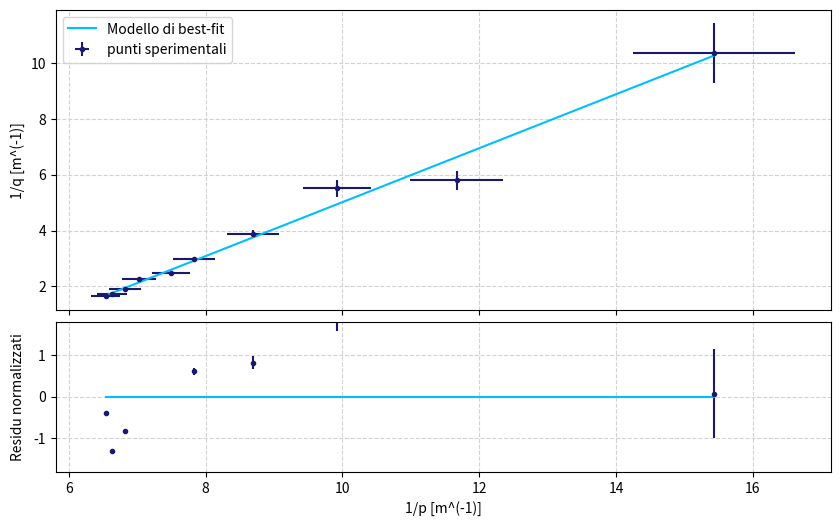

Write Python code to recreate this figure.
import numpy as np
import matplotlib.pyplot as plt
from scipy.optimize import curve_fit


#dati sperimentali in metri 
p = np.array([-6.48, -8.57, -10.08, -11.51, -12.77, -13.34, -14.23, -14.67, -15.08, -15.30])/100  #metri
q = np.array([9.66, 17.21, 18.13, 25.81, 33.59, 40.55, 44.48, 52.29, 58.00, 60.24])/100 #metri
sigma_p = np.full(p.shape, 0.5 )/100 #metri 
sigma_q = np.full(q.shape, 1.00 )/100 #metri

#definisco le grandezze che userò per il fit
x= -1/p #diottrie
y= 1/q #diottrie 

sigma_x= sigma_p/(p**2) #diottrie
sigma_y= sigma_q/(q**2) #diottrie

#modello di fit
def line(x, m, Q):
    return m*x + Q

#fit dei minimi quadrati con errori efficaci
popt, pcov= curve_fit(line, x, y, sigma=sigma_y, absolute_sigma= True)
for i in range(4):
    sigma_eff = np.sqrt(sigma_y**2.0 + (popt[0] * sigma_x)**2.0)
    popt, pcov = curve_fit(line, x, y, sigma=sigma_eff, absolute_sigma=True)
    chisq = (((y - line(x, *popt)) / sigma_eff)**2.0).sum()
    print(f'Step {i}...')
    print(popt, np.sqrt(pcov.diagonal()))
    print(f'Chisquare = {chisq:.2f}')

#Grafico e grafico dei residui
fig=plt.figure('poterediottrico_errori efficaci', figsize=(10., 6.), dpi=100)
ax1, ax2 = fig.subplots(2, 1, sharex=True, gridspec_kw=dict(height_ratios=[2, 1], hspace=0.05))
ax1.errorbar(x, y, sigma_y, sigma_x, fmt='.', label='punti sperimentali', color='midnightblue')
ax1.plot(x, line(x, *popt), label='Modello di best-fit', color='deepskyblue')
ax1.set_ylabel('1/q [m^(-1)]')
ax1.grid(color='lightgray', ls='dashed')
ax1.legend()

res= (y - line(x, *popt)) / sigma_y
ax2.errorbar(x, res, sigma_y, fmt='.', color='midnightblue')
ax2.plot(x, np.full(x.shape, 0.0), color='deepskyblue')
ax2.set_xlabel('1/p [m^(-1)]')
ax2.set_ylabel('Residu normalizzati')
ax2.grid(color='lightgray', ls='dashed')

plt.ylim(-1.8, 1.8)
fig.align_ylabels((ax1, ax2))
plt.show()


'''NOTE ESPERIENZA:
1)Metto la convergente sul banco ottico e cerco di posizionarla in modo tale da avere la sorgente, la quale ha una forma 
triangolare, posizionata sul fuoco della convergnete. In tale modo, essendo p=f, si ha q=inf. Se la convergente ha potere 
diottrico pari a 10, il fuoco si troverà  a 10 centimetri.
2) Metto la divergente tra lol schermo e la convergente. a distanza divergente-schermo è -p. Si prende con il srgno meno perchè 
la sorgente della lente divergente è virtuale e si trova dallo stesso lato dell'immagine. In particolare, la sorgente virtuale 
della divergete è l'immagine della convergente.
3)Allontano lo schermo fino a che l'immagine non è a fuoco. La nuova distanza schermo- divergente è q.
4)L'intercetta stimata dal fit è il mio potere diottrico, mentre la pendenza dovrebbe essere pari ad 1
5)Meglio scegliere dal set una divergente con potere -5 e una convergente con potere 10/12
6) Le variabili non sono distribuite gaussianamente. Quindi C ha media 0 e varianza 1. C^2 avrà media 1 e varianza ignota. 
Segue che il chi avrà media pari ai gradi di libertà ma varianza ingnota. Inoltre, dato che Chi non è somma di quadrati di 
variabili gaussiane, si ha che non è distribuito come un chi quadro. Non sappiamo quindi quale sia la distribuzione di chisq
e ciò non ci permette di valutare la bontà di un fit con il valore numerico del chisq.
Per il teorema centrale del limite sappiamo però che se il numero di misure è molto grande, il chisq sarà distribuito 
gaussianamente. Non avendo però misure, non è questo il nostro caso.
7) L' incertezza su p deriva dal fatto che la lente è all'interno di una ghiera. Quella su P deriva dal fatto che l'immagine
sullo schrmo è a fuoco in un intervallo e non in un punto preciso.
8)Anche se uso ODR, il chisq non ha comunque senso perchè non ho variabili gaussiane.
10)Quando si trova la posizione dello schermo per la quale l'immagine della convergente è a fuoco, segnarsi tale posizione 
con un appunto a matita'''
